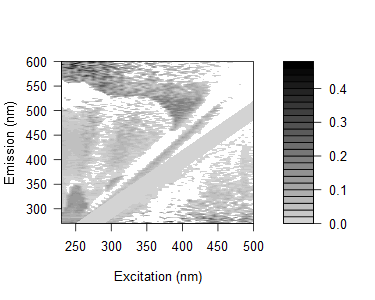

The table this chart was drawn from, first rows:
0.138855712006076, 0.125662598636433, 0.0970505756963824, 0.181404742250267, 0.146605860016214, 0.123716521504534, 0.137474946106072, 0.168572374490323, 0.0982290341711041, 0.0932629009250205, 0.115318466617249, 0.0824180237733814, 0.0756286447630231, 0.0322640977764825, 0.0757742695226605, 0.0589138286324421, 0.0722760703894303, 0.0656662640556469, 0.0888649276800719, -0.347854309265277, 0.0275291747721544, 0.0302846444115685, 0.142313766197314, 0.104766198470527
0.1295, 0.1551, 0.1496, 0.2188, 0.1537, 0.1343, 0.1395, 0.1483, 0.09107, 0.13, 0.1431, 0.09888, 0.09223, 0.07192, 0.1118, 0.08374, 0.06418, 0.07511, 0.08554, -0.2925, 0.09085, 0.04675, -0.02184, 0.06074
0.1425, 0.1401, 0.1289, 0.1219, 0.1099, 0.1119, 0.1321, 0.133, 0.1453, 0.1194, 0.1383, 0.08546, 0.07907, 0.07277, 0.06779, 0.09172, 0.05262, -0.3226, 0.06887, 0.1075, 0.09835, -0.2144, -0.2855, 0.05838
0.0769, 0.101, 0.1101, 0.1274, 0.1093, 0.1847, 0.1355, 0.1706, 0.136, 0.05499, 0.124, 0.1036, 0.07488, 0.06886, 0.03176, 0.07958, 0.07473, 0.1137, -0.2953, 0.05051, 0.3351, -0.2356, -0.1802, 0.03909
0.1005, 0.09835, 0.1018, 0.1111, 0.12, 0.1169, 0.1098, 0.1274, 0.1082, 0.1165, 0.09745, 0.1344, 0.08139, 0.06492, 0.0871, 0.0563, 0.03481, 0.03581, 0.05361, 0.05791, -0.2094, 0.07654, -0.1844, -0.2422
0.1043, 0.1207, 0.09668, 0.1214, 0.107, 0.1179, 0.1221, 0.1283, 0.126, 0.1337, 0.1045, 0.09758, 0.0874, 0.06991, 0.06552, 0.03197, 0.1088, 0.08723, -0.2486, -0.2852, -0.2137, 0.1049, -0.1759, -0.202
0.07911, 0.07479, 0.0698, 0.05212, 0.04039, 0.05096, 0.05891, 0.09397, 0.1079, 0.07228, 0.0689, 0.0509, 0.03641, 0.03857, 0.05837, 0.01344, 0.01049, 0.0394, -0.01109, -0.2526, 0.003357, -0.08624, -0.2003, -0.01604
0.08303, 0.08761, 0.07655, 0.0871, 0.08858, 0.08717, 0.0623, 0.08218, 0.1006, 0.09814, 0.07131, 0.07802, 0.06112, 0.03576, 0.05628, 0.01841, 0.02671, 0.06962, 0.0422, 0.0944, 0.008309, 0.006604, -0.2519, 0.04981
0.1246, 0.1179, 0.1127, 0.08535, 0.1013, 0.1203, 0.06294, 0.1161, 0.1462, 0.1409, 0.081, 0.0002644, 0.074, 0.05443, 0.05599, 0.0525, 0.05649, 0.02755, 0.03577, 0.03907, 0.059, -0.2242, 0.04073, 0.03912
0.1214, 0.08028, 0.08964, 0.08939, 0.08071, 0.09761, 0.04957, 0.04492, 0.1208, 0.1162, 0.0841, 0.07312, 0.05853, 0.055, 0.03793, 0.07232, 0.03895, 0.03485, 0.03368, 0.02847, -0.005409, 0.03434, -0.1957, 0.0312
0.1283, 0.1097, 0.07571, 0.0757, 0.07509, 0.107, 0.02741, 0.04537, 0.1124, 0.1202, 0.09866, 0.04786, -0.01435, -0.01586, 0.01985, 0.03155, 0.02052, 0.03369, 0.05038, 0.1135, 0.01256, -0.196, 0.01677, 0.1779
0.1593, 0.1264, 0.1391, 0.08608, 0.138, 0.1318, 0.1077, 0.06143, 0.1248, 0.1368, 0.1157, 0.0005048, -0.01807, 0.07341, 0.04106, 0.05834, 0.0619, 0.04485, 0.03362, 0.05268, 0.06906, 0.07875, 0.03381, 0.02052
0.001009, 0.101, 0.1115, 0.09645, 0.1179, 0.1044, 0.1073, 0.01965, -0.02967, 0.1352, 0.1289, 0.06195, 0.0617, -0.04297, 0.04914, 0.02809, 0.03214, 0.03602, 0.02048, 0.03088, 0.04724, 0.00247, 0.02668, 0.01919
0.0185, 0.128, 0.1342, 0.1017, 0.1471, 0.157, 0.1368, -0.01056, 0.04733, 0.00894, 0.1407, 0.09845, -5.04933367114092e-05, -0.01238, 0.05189, 0.01417, 0.03147, 0.03522, 0.03878, 0.02413, 0.0461, 0.03138, 0.04957, -0.1957
0.01188, 0.1285, 0.1138, 0.09634, 0.1057, 0.1416, 0.1304, -0.02243, 0.02978, -0.01839, 0.121, 0.07907, 0.05644, -0.05539, 0.05372, 0.03085, 0.01708, 0.02729, 0.02492, 0.02218, 0.03327, 0.03112, 0.001373, 0.01196
0.008734, 0.117, 0.1165, 0.1011, 0.1139, 0.1314, 0.1258, 0.112, 0.01323, -0.03097, 0.1178, 0.09008, 0.04368, 0.02946, -0.05048, -0.05075, 0.00347, 0.03801, 0.0236, 0.00376, 0.02616, 0.07935, 0.04025, 0.01674
0.02942, 0.1347, 0.1275, 0.1255, 0.1249, 0.1339, 0.1631, 0.1428, -0.007595, 0.02975, 0.002319, 0.1136, 0.06185, -0.0217, -0.0365, 0.04999, 0.002863, 0.03655, 0.03403, 0.0318, 0.03, 0.02858, 0.02156, 0.03291
0.02139, 0.01604, 0.1507, 0.1344, 0.0989, 0.1374, 0.1528, 0.1513, -0.01691, 0.02716, -0.02348, 0.1108, 0.06569, 0.0494, 0.05694, -0.04341, 0.03829, 0.02929, 0.02703, 0.03049, 0.02289, 0.0216, 0.08542, 0.01415
0.0283, 0.008863, 0.1556, 0.1333, 0.1326, 0.1335, 0.1485, 0.1406, -0.00659, 0.01469, -0.02756, 0.09536, 0.07734, 0.04176, -0.03437, -0.03689, 0.01195, 9.01719526258388e-05, 0.02603, 0.02358, 0.02304, 0.02127, 0.0512, 0.0558
0.02057, 0.01127, 0.1396, 0.1391, 0.1176, 0.1518, 0.1395, 0.1466, 0.02156, -0.03434, 0.007375, 0.09069, 0.07839, 0.03723, 0.007056, -0.05702, 0.04846, 0.007379, 0.00255, 0.02732, 0.02576, 0.02453, 0.03869, 0.02266
0.03182, 0.01487, 0.1365, 0.1512, 0.1385, 0.1333, 0.1585, 0.157, 0.01567, -0.0262, 0.02866, -0.04448, 0.07918, 0.04447, 0.01146, 0.02431, -0.03592, -0.02376, -0.002019, 0.0172, 0.01585, 0.01428, 0.02897, 0.007769
0.03784, 0.01258, 0.1373, 0.1355, 0.1148, 0.1108, 0.1247, 0.141, 0.03142, -0.01556, 0.01032, -0.04732, 0.07041, 0.04291, 0.01131, -0.06566, -0.04101, 0.03295, -0.004571, 0.01146, 0.02, 0.009208, 0.02277, 0.007271
0.04369, 0.0203, 0.135, 0.132, 0.1256, 0.1367, 0.1515, 0.02043, 0.01404, 0.001249, -0.03192, 0.0007635, 0.05875, 0.05308, 0.02146, 0.01627, 0.03958, -0.04061, -0.05719, -0.01345, 0.0145, 0.02249, 0.01767, 0.001699
0.03386, -0.00708, 0.1124, 0.1288, 0.126, 0.1041, 0.139, 0.01766, 0.01062, -0.01275, -0.05123, -0.01203, 0.0361, 0.03962, 0.003541, -0.008829, -0.002435, -0.05621, -0.003311, -0.0286, -0.01489, 0.002904, 0.006726, -0.003238
0.06028, 0.03225, 0.1364, 0.1445, 0.1306, 0.1323, 0.1322, -0.004359, 0.02374, 0.04375, -0.01615, 0.01733, -0.04733, 0.05595, 0.02558, 0.01319, 0.02597, -0.06131, -0.06077, 0.009263, 0.004225, 0.01692, 0.0161, 0.01561
0.02902, 0.005859, 0.1366, 0.1295, 0.1505, 0.1447, 0.1402, 0.1334, 0.01047, 0.009977, -0.01383, -0.03913, -0.003113, 0.02887, 0.04123, -0.02687, 0.01187, 0.007106, -0.02905, -0.04355, -0.0185, -0.001365, 0.006068, 0.006489
0.03334, 0.02498, 0.1016, 0.1245, 0.125, 0.1246, 0.1371, 0.01221, 0.01077, 0.02508, 0.008176, -0.03944, 0.007406, 0.02964, 0.06511, 0.02697, -0.04203, 0.03341, -0.0431, 0.01397, -0.03128, 0.007151, 0.01075, 0.01023
0.02848, 0.02425, 0.1319, 0.1282, 0.1286, 0.1291, 0.1458, 0.01612, -9.19786983554454e-05, 0.01491, 0.003417, -0.02514, -0.003634, -0.0687, 0.05436, 0.04135, -0.03192, 0.01472, 0.0105, -0.0377, 0.02225, 0.006857, 0.01039, 0.009889
0.04548, 0.03092, 0.1097, 0.15, 0.1269, 0.148, 0.02822, 0.02764, 0.03197, 0.02012, 0.03363, -0.01506, -0.03406, -0.00557, 0.03476, 0.04174, -0.01751, -0.0312, -0.008966, -0.01852, 0.01697, 0.002327, 0.01423, 0.00527
0.02798, 0.02893, 0.1074, 0.1461, 0.1184, 0.1341, 0.1289, 0.03537, 0.02028, 0.02444, 0.04812, -0.005934, -0.04033, 0.004324, 0.01959, 0.0544, -0.02205, -0.0407, 0.01356, -0.04119, -0.05086, 0.009902, 0.005535, 0.009188
0.05439, 0.03643, 0.02744, 0.1493, 0.1319, 0.1474, 0.1423, 0.0212, 0.05172, 0.03005, 0.02846, 0.04372, -0.01128, 0.02436, -0.05163, 0.05413, -0.0128, -0.03578, -0.03034, 0.02526, -0.01448, -0.01522, 0.01342, 0.008608
0.04339, 0.04149, -0.0006357, 0.1368, 0.1459, 0.1553, 0.03103, 0.01901, 0.02549, 0.06281, 0.04668, 0.01974, -0.01712, -0.01901, 0.002303, 0.03561, 0.06429, -0.03103, -0.03039, -0.03679, -0.01418, 0.01887, -0.02296, 0.008581
0.02564, 0.02769, -0.01344, 0.1208, 0.1375, 0.0969, 0.1371, 0.03704, 0.02335, 0.01241, 0.02576, 0.04181, -0.01762, -0.0502, 0.001531, 0.01146, 0.06621, -0.004965, -0.03496, 0.01454, 0.01086, -0.03549, 0.01321, 0.00827
0.04494, 0.01065, -0.01348, 0.1271, 0.1381, 0.09195, 0.0375, 0.02593, 0.01258, 0.04908, 0.01532, 0.02608, 0.005164, 0.06153, -0.008528, 0.02104, 0.05231, -0.005423, 0.02684, 0.01777, -0.01003, -0.02323, 0.01663, 0.007982
0.03006, 0.01698, -0.01717, 0.1128, 0.09932, 0.1277, 0.02581, 0.04022, -0.006376, 0.01225, 0.06131, 0.04066, 0.01689, 0.05505, -0.05369, -0.02335, 0.05244, 0.05761, 0.04278, -0.03404, 0.01783, -0.02301, -0.05214, 0.0155
0.02364, 0.01085, -0.002441, 0.0916, 0.1196, 0.1192, 0.02522, 0.001684, -0.007847, 0.0003608, 0.01835, 0.02493, -0.005119, 0.05827, 0.03558, -0.01425, 0.01326, 0.077, 0.05387, -0.01038, 0.004327, 0.01631, -0.03127, -0.03563
0.01298, 0.004038, -0.02332, 0.08545, 0.1327, 0.1255, 0.009531, 0.009194, -0.03174, -0.003614, 0.004199, 0.009751, -0.01046, 0.08674, 0.02392, -0.02298, -0.003997, 0.03091, 0.05984, -0.01469, 0.02259, -0.04659, -0.03855, 0.007626
0.03141, 0.0245, -0.01243, 0.1016, 0.1074, 0.1382, -0.002711, 0.02237, 0.02449, 0.005624, 0.04823, 0.02008, -0.01374, 0.09743, 0.04012, -0.06154, -0.07388, 0.01439, 0.05133, 0.03784, -0.04381, 0.007512, 0.03068, -0.03129
0.02621, -0.006225, -0.007248, -0.01014, 0.128, 0.1144, 0.02287, 0.01368, -0.004229, -0.009298, 0.007952, 0.005375, 0.01525, 0.1084, 0.07291, 0.0317, -0.0189, 0.01092, 0.04677, 0.003713, 0.002926, 0.002889, -0.01841, -0.01925
0.03515, 0.004128, 0.002975, -0.01868, 0.1186, 0.02166, -0.007324, 0.01698, -0.02212, 0.02924, -0.006425, 0.02642, 0.01944, 0.1155, 0.1003, 0.02559, -0.01024, 0.007892, 0.0277, 0.03704, 0.03556, 0.006228, 0.01058, -0.038
0.0448, 0.03985, 0.01372, -0.006222, 0.01425, 0.03111, 0.0318, 0.01726, -0.00012, 0.0292, 0.01254, 0.005878, 0.01174, 0.007672, 0.09956, 0.04579, -0.03728, -0.02258, 0.0358, 0.04731, 0.02762, 0.02361, 0.01293, 0.02116
0.04792, 0.0464, 0.02578, 0.002016, 0.01458, -0.007779, 0.001744, 0.01389, 0.05603, -2.90501437444072e-06, 0.07316, 0.04269, 0.05133, 0.0232, 0.1011, 0.06384, -0.06228, 0.004808, 0.03138, 0.07515, 0.07266, 0.04373, 0.01957, -0.02675
0.02867, 0.009185, 0.00235, -0.01518, -0.01171, -0.03235, 0.02908, -0.01244, 0.007173, 0.01132, 0.002884, 0.008867, 0.01455, 0.002927, 0.1103, 0.08444, 0.02269, -0.0145, 0.01339, 0.05592, 0.05387, 0.04241, 0.01161, 0.01217
0.04098, 0.01693, 0.007699, -0.01036, -0.02702, 0.01837, 0.02039, -0.01824, -0.00968, 0.01495, 0.006599, 0.02888, 0.009941, -0.004845, 0.1129, 0.1104, 0.03716, -0.03596, -0.05021, 0.02835, 0.06018, 0.06549, 0.01807, 0.004448
0.02745, 0.01734, 0.006693, -0.001056, 0.00828, 0.02271, 0.01537, -0.0003362, 0.005623, 0.02727, -0.006083, 0.02069, 0.009689, 0.006761, 0.1111, 0.09394, 0.05461, -0.08497, -0.01425, 0.02111, 0.07913, 0.05469, 0.02113, 0.007735
0.03091, 0.02015, 0.005784, 0.007354, 0.008097, 0.01187, 0.0005519, -0.03372, 0.01721, 0.005203, 0.02811, 0.0005954, -0.009312, 0.009988, 0.0126, 0.1222, 0.08938, 0.03452, -0.01097, 0.01787, 0.05535, 0.06679, 0.04681, 0.01697
0.03896, 0.02909, 0.007015, 0.003956, 0.005931, 0.03476, 0.01664, -0.01841, 0.02076, 0.002201, 0.05063, 0.03827, 0.009275, -0.02292, 0.00841, 0.1134, 0.08843, 0.03742, -0.03785, -0.06888, 0.03571, 0.07595, 0.0338, 0.01716
0.02136, 0.01553, 0.019, 0.01205, 0.03699, 0.008156, 0.0196, 0.004821, 0.002871, -0.006407, 0.005816, 0.01513, 0.02046, 0.006279, 0.004933, 0.004049, 0.1121, 0.04689, -0.06971, -0.0142, 0.02567, 0.07502, 0.04899, 0.01718
0.03029, 0.007644, 0.01491, 0.01249, 0.01443, 0.02063, 0.03434, 0.02223, 0.007567, -0.005969, 0.01175, 0.04137, 0.009969, 0.0212, 0.02001, 0.01895, 0.01038, 0.0977, -0.06629, -0.007339, -0.07662, 0.07771, 0.03636, 0.0519
0.0383, 0.02488, 0.02879, 0.02046, 0.02239, 0.06493, 0.02202, -0.01002, 0.02522, -0.01845, 0.003011, -0.003867, 0.01635, -0.01863, 0.001488, 0.01469, 0.006807, -0.00745, 0.03783, -0.007351, -0.05938, 0.04922, 0.07934, 0.0608
0.03782, 0.02901, 0.02397, 0.01642, 0.02892, 0.0574, 0.01475, 0.01635, 0.00525, -0.0111, 0.001327, 0.00611, 0.019, -0.004419, 0.01927, 0.01127, 0.01718, 0.009455, -0.05307, -0.04691, -0.01424, 0.0337, 0.08184, 0.06378
0.03733, 0.03605, 0.03612, 0.02912, 0.02855, 0.03764, 0.03376, -0.007947, 0.0283, -0.0002172, 0.003968, 0.02859, 0.03403, 0.002553, 0.01902, 0.004168, 0.01332, 0.005764, -0.05294, -0.06698, -0.01117, 0.02095, 0.08107, 0.08162
0.04144, 0.03199, 0.03576, 0.03248, 0.03314, 0.04214, 0.03344, 0.02279, 0.02754, -0.0179, -0.006046, 0.0001939, 0.0231, 0.000202, 0.005524, 0.01148, 0.02401, 0.01577, -0.001208, -0.06711, -0.01421, -0.07399, 0.0504, 0.07194
0.03293, 0.03238, 0.02308, 0.02425, 0.02976, 0.04545, 0.05898, 0.03468, -0.001006, -0.0003659, 0.02032, -0.01199, 0.008795, 0.03108, 0.0221, -0.006265, 0.01662, 0.01562, -0.004441, -0.05438, -0.06464, -0.02696, 0.03214, 0.05014
0.03195, 0.03147, 0.0309, 0.03197, 0.02595, 0.07557, 0.01035, 0.0003865, 0.01938, 0.009031, -0.01243, 0.005297, 0.01223, 0.0243, 0.02252, -0.009401, 0.0232, 0.005542, -0.001463, -0.04197, -0.07408, -0.004977, 0.02001, 0.09525
0.04047, 0.04354, 0.03491, 0.0317, 0.0257, 0.02418, 0.0175, 0.01959, 0.01021, -0.01201, 0.02394, 0.01291, 0.02091, 0.002847, 0.02657, 0.03146, 0.01994, 0.02209, -0.01375, -0.004999, -0.06513, -0.01743, -0.07653, 0.0468
0.04812, 0.03955, 0.03951, 0.03622, 0.05246, 0.03954, 0.07829, 0.03862, 0.007256, -0.02353, 0.04166, 0.03057, -0.007053, 0.03877, 0.03737, 0.0156, 0.02969, 0.01849, 0.004894, -0.004863, -0.05907, -0.06967, -0.03961, 0.03147
0.05145, 0.04294, 0.04289, 0.03541, 0.03363, 0.06458, 0.08826, 0.03528, 0.01797, 0.005183, 0.01234, 0.02692, -0.02057, 0.003559, 0.04056, 0.004935, 0.04405, 0.02865, 0.02398, 0.001393, -0.04378, -0.07577, -0.01184, -0.08054
0.03957, 0.04622, 0.04258, 0.03989, 0.02506, 0.03075, 0.04028, 0.05309, 0.01744, 0.01604, -0.01715, 0.003844, 0.01826, 0.03094, 0.03277, 0.05646, 0.04313, 0.02185, 0.01741, 0.007397, -0.04663, -0.07317, -0.02697, -0.08312
0.04288, 0.04234, 0.03452, 0.0426, 0.03971, 0.0812, 0.05856, 0.02092, 0.02086, -0.005079, 0.04637, -0.01659, 0.03527, 0.02059, 0.07084, 0.04926, 0.04486, 0.02172, 0.01438, -0.002068, -0.04087, -0.06426, -0.07533, -0.08256
0.04975, 0.04142, 0.03788, 0.03117, 0.03651, 0.06352, 0.05415, 0.01374, -0.01391, -0.002414, -0.02014, 0.03534, 0.03446, -3.45431048827625e-05, 0.04012, 0.03859, 0.03748, 0.03152, 0.03264, 0.01029, 0.009546, -0.058, -0.07526, -0.06988
... 105 more rows
